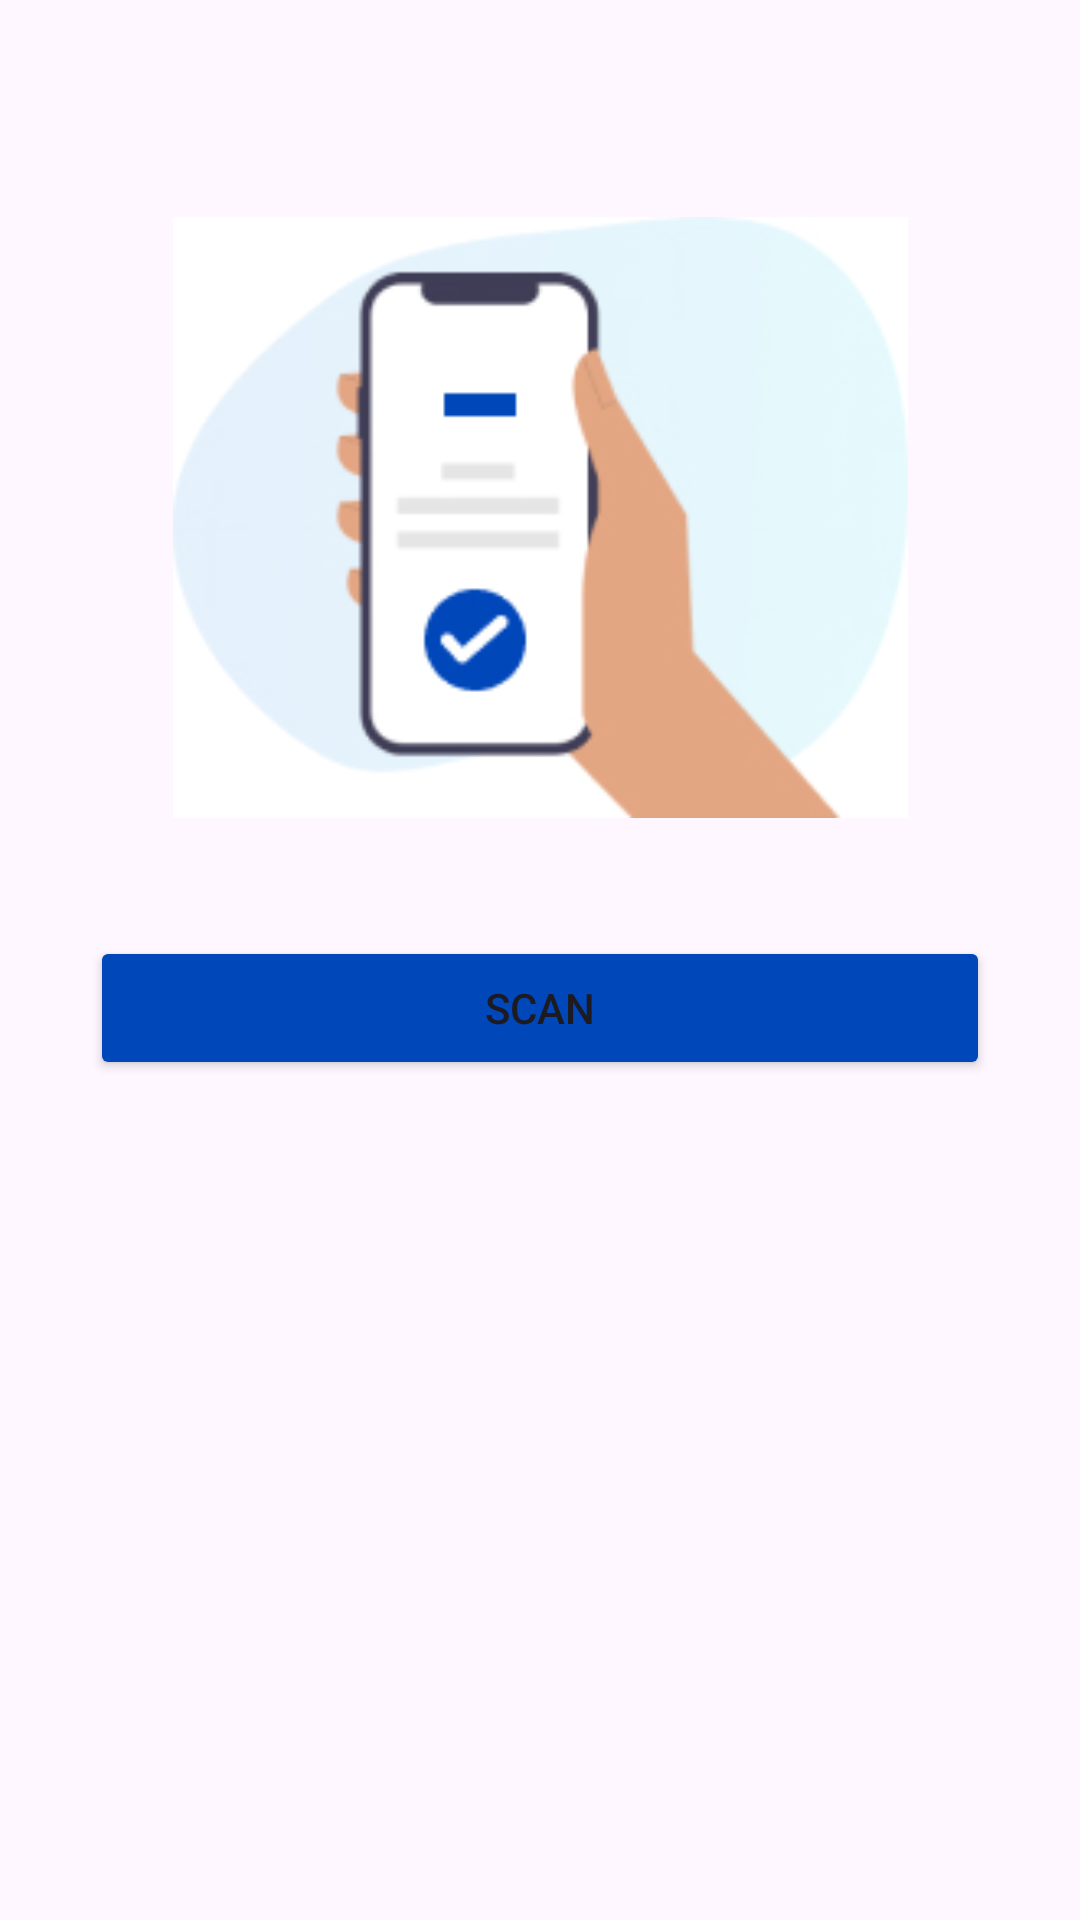

Here is an Android app screen rendered from its layout file. Give the layout XML and the strings, colors and styles it references.
<!-- AndroidManifest.xml: application theme Theme.NfcDemo -->
<!-- res/layout/read_nfc_tag.xml -->
<?xml version="1.0" encoding="utf-8"?>
<androidx.constraintlayout.widget.ConstraintLayout xmlns:android="http://schemas.android.com/apk/res/android"
    android:layout_width="match_parent"
    android:layout_height="match_parent"
    xmlns:app="http://schemas.android.com/apk/res-auto"
    android:padding="30dp"

    >
    
    <ImageView
        android:layout_width="245dp"
        android:layout_height="245dp"
        app:layout_constraintTop_toTopOf="parent"
        app:layout_constraintStart_toStartOf="parent"
        app:layout_constraintEnd_toEndOf="parent"
        android:src="@drawable/bg1"
        android:layout_marginTop="20dp"
        android:id="@+id/bg"
        />


    <Button
        app:layout_constraintBottom_toBottomOf="parent"
        app:layout_constraintStart_toStartOf="parent"
        app:layout_constraintEnd_toEndOf="parent"
        android:layout_marginBottom="250dp"
        android:layout_width="match_parent"
        android:layout_height="wrap_content"
        android:text="Scan"
        android:backgroundTint="@color/blue"
        android:id="@+id/btn_read"
        />

    </androidx.constraintlayout.widget.ConstraintLayout>
<!-- resources referenced by this layout -->
<resources>
  <color name="blue">#0047BA</color>
  <!-- drawable bg1: jpg bitmap (drawable, 22706 bytes) -->
  <style name="Theme.NfcDemo" parent="Base.Theme.NfcDemo" />
  <style name="Base.Theme.NfcDemo" parent="Theme.Material3.DayNight.NoActionBar">
          
          
      </style>
</resources>
